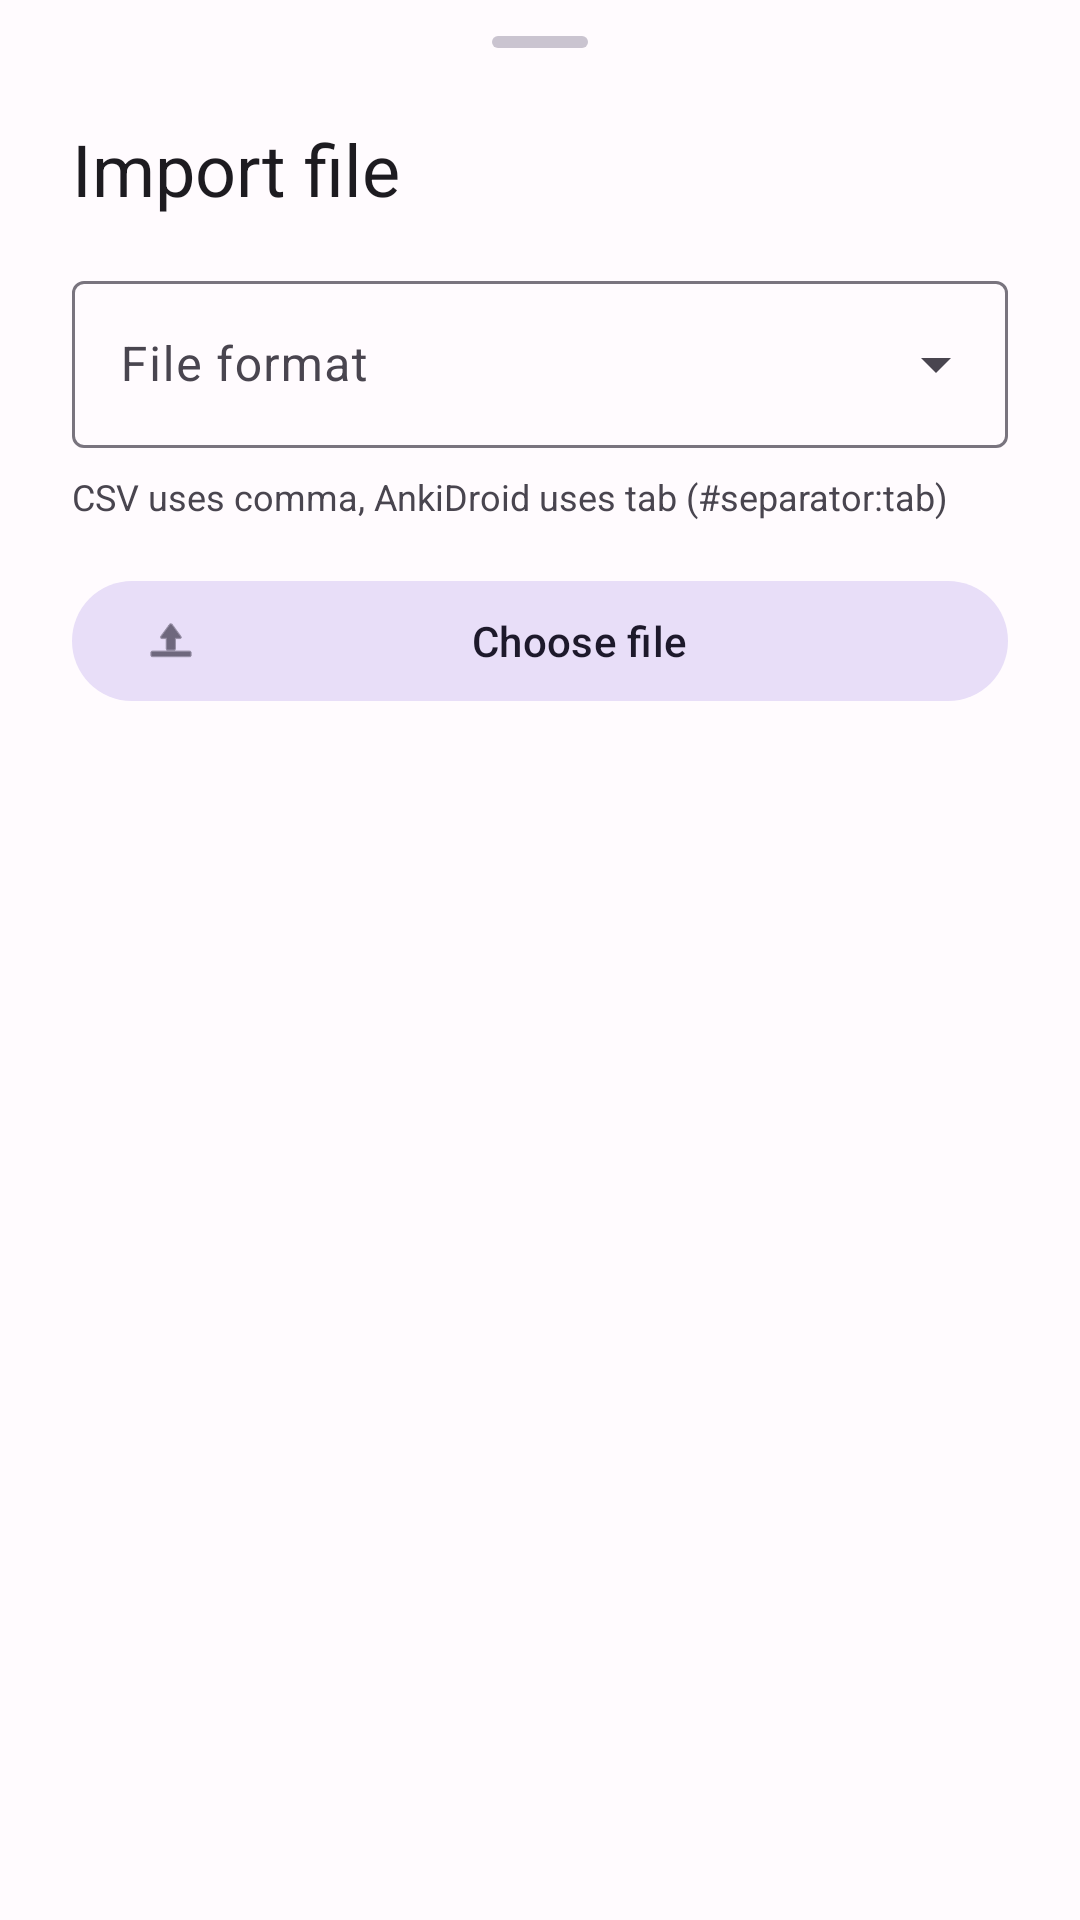

Layout XML and referenced resources for this Android screen:
<!-- AndroidManifest.xml: application theme AppTheme -->
<!-- res/layout/bottom_sheet_csv_import.xml -->
<?xml version="1.0" encoding="utf-8"?>
<LinearLayout xmlns:android="http://schemas.android.com/apk/res/android"
    xmlns:app="http://schemas.android.com/apk/res-auto"
    android:layout_width="match_parent"
    android:layout_height="wrap_content"
    android:orientation="vertical"
    android:paddingBottom="32dp">

    
    <View
        android:layout_width="32dp"
        android:layout_height="4dp"
        android:layout_gravity="center_horizontal"
        android:layout_marginTop="12dp"
        android:layout_marginBottom="8dp"
        android:background="@drawable/bg_drag_handle" />

    
    <TextView
        android:layout_width="wrap_content"
        android:layout_height="wrap_content"
        android:layout_marginStart="24dp"
        android:layout_marginTop="16dp"
        android:layout_marginBottom="16dp"
        android:text="@string/import_file_title"
        android:textColor="?attr/colorOnSurface"
        android:textSize="24sp" />

    
    <com.google.android.material.textfield.TextInputLayout
        android:id="@+id/csv_format_layout"
        style="@style/Widget.Material3.TextInputLayout.OutlinedBox.ExposedDropdownMenu"
        android:layout_width="match_parent"
        android:layout_height="wrap_content"
        android:layout_marginHorizontal="24dp"
        android:hint="@string/import_file_format">

        <com.google.android.material.textfield.MaterialAutoCompleteTextView
            android:id="@+id/csv_format_dropdown"
            android:layout_width="match_parent"
            android:layout_height="wrap_content"
            android:inputType="none" />

    </com.google.android.material.textfield.TextInputLayout>

    <TextView
        android:id="@+id/csv_format_helper"
        android:layout_width="wrap_content"
        android:layout_height="wrap_content"
        android:layout_marginStart="24dp"
        android:layout_marginTop="8dp"
        android:text="@string/import_file_format_helper"
        android:textColor="?android:attr/textColorSecondary"
        android:textSize="12sp" />

    
    <com.google.android.material.button.MaterialButton
        android:id="@+id/csv_pick_file_button"
        style="@style/Widget.Material3.Button.TonalButton"
        android:layout_width="match_parent"
        android:layout_height="wrap_content"
        android:layout_marginHorizontal="24dp"
        android:layout_marginTop="16dp"
        android:text="@string/import_file_pick"
        app:icon="@android:drawable/ic_menu_upload" />

    
    <TextView
        android:id="@+id/csv_status_text"
        android:layout_width="wrap_content"
        android:layout_height="wrap_content"
        android:layout_marginStart="24dp"
        android:layout_marginTop="16dp"
        android:textSize="14sp"
        android:textColor="?attr/colorOnSurface"
        android:visibility="gone" />

    
    <com.google.android.material.textfield.TextInputLayout
        android:id="@+id/csv_category_layout"
        style="@style/Widget.Material3.TextInputLayout.OutlinedBox.ExposedDropdownMenu"
        android:layout_width="match_parent"
        android:layout_height="wrap_content"
        android:layout_marginHorizontal="24dp"
        android:layout_marginTop="16dp"
        android:hint="@string/import_csv_pick_category"
        android:visibility="gone">

        <com.google.android.material.textfield.MaterialAutoCompleteTextView
            android:id="@+id/csv_category_dropdown"
            android:layout_width="match_parent"
            android:layout_height="wrap_content"
            android:inputType="none" />

    </com.google.android.material.textfield.TextInputLayout>

    
    <com.google.android.material.button.MaterialButton
        android:id="@+id/csv_import_button"
        style="@style/Widget.Material3.Button"
        android:layout_width="match_parent"
        android:layout_height="wrap_content"
        android:layout_marginHorizontal="24dp"
        android:layout_marginTop="16dp"
        android:text="@string/import_csv_import"
        android:visibility="gone" />

</LinearLayout>
<!-- resources referenced by this layout -->
<resources>
  <!-- drawable bg_drag_handle (drawable) -->
  <?xml version="1.0" encoding="utf-8"?>
  <shape xmlns:android="http://schemas.android.com/apk/res/android"
      android:shape="rectangle">
      <solid android:color="#CAC4D0" />
      <corners android:radius="2dp" />
  </shape>
  <string name="import_csv_import">Import</string>
  <string name="import_csv_pick_category">Select set</string>
  <string name="import_file_format">File format</string>
  <string name="import_file_format_helper">CSV uses comma, AnkiDroid uses tab (#separator:tab)</string>
  <string name="import_file_pick">Choose file</string>
  <string name="import_file_title">Import file</string>
  <style name="AppTheme" parent="Theme.Material3.Light.NoActionBar">
          <item name="colorPrimary">@color/colorPrimaryNew</item>
          <item name="colorPrimaryDark">@color/colorPrimaryNew</item>
          <item name="colorAccent">@color/colorPrimaryNew</item>
          <item name="android:colorBackground">@color/colorSurfaceNew</item>
          <item name="android:statusBarColor">@color/colorPrimaryNew</item>
          <item name="android:navigationBarColor">@color/colorSurfaceContainerNew</item>
      </style>
  <color name="colorPrimaryNew">#6750A4</color>
  <color name="colorSurfaceNew">#FFFBFE</color>
  <color name="colorSurfaceContainerNew">#F3EDF7</color>
</resources>
